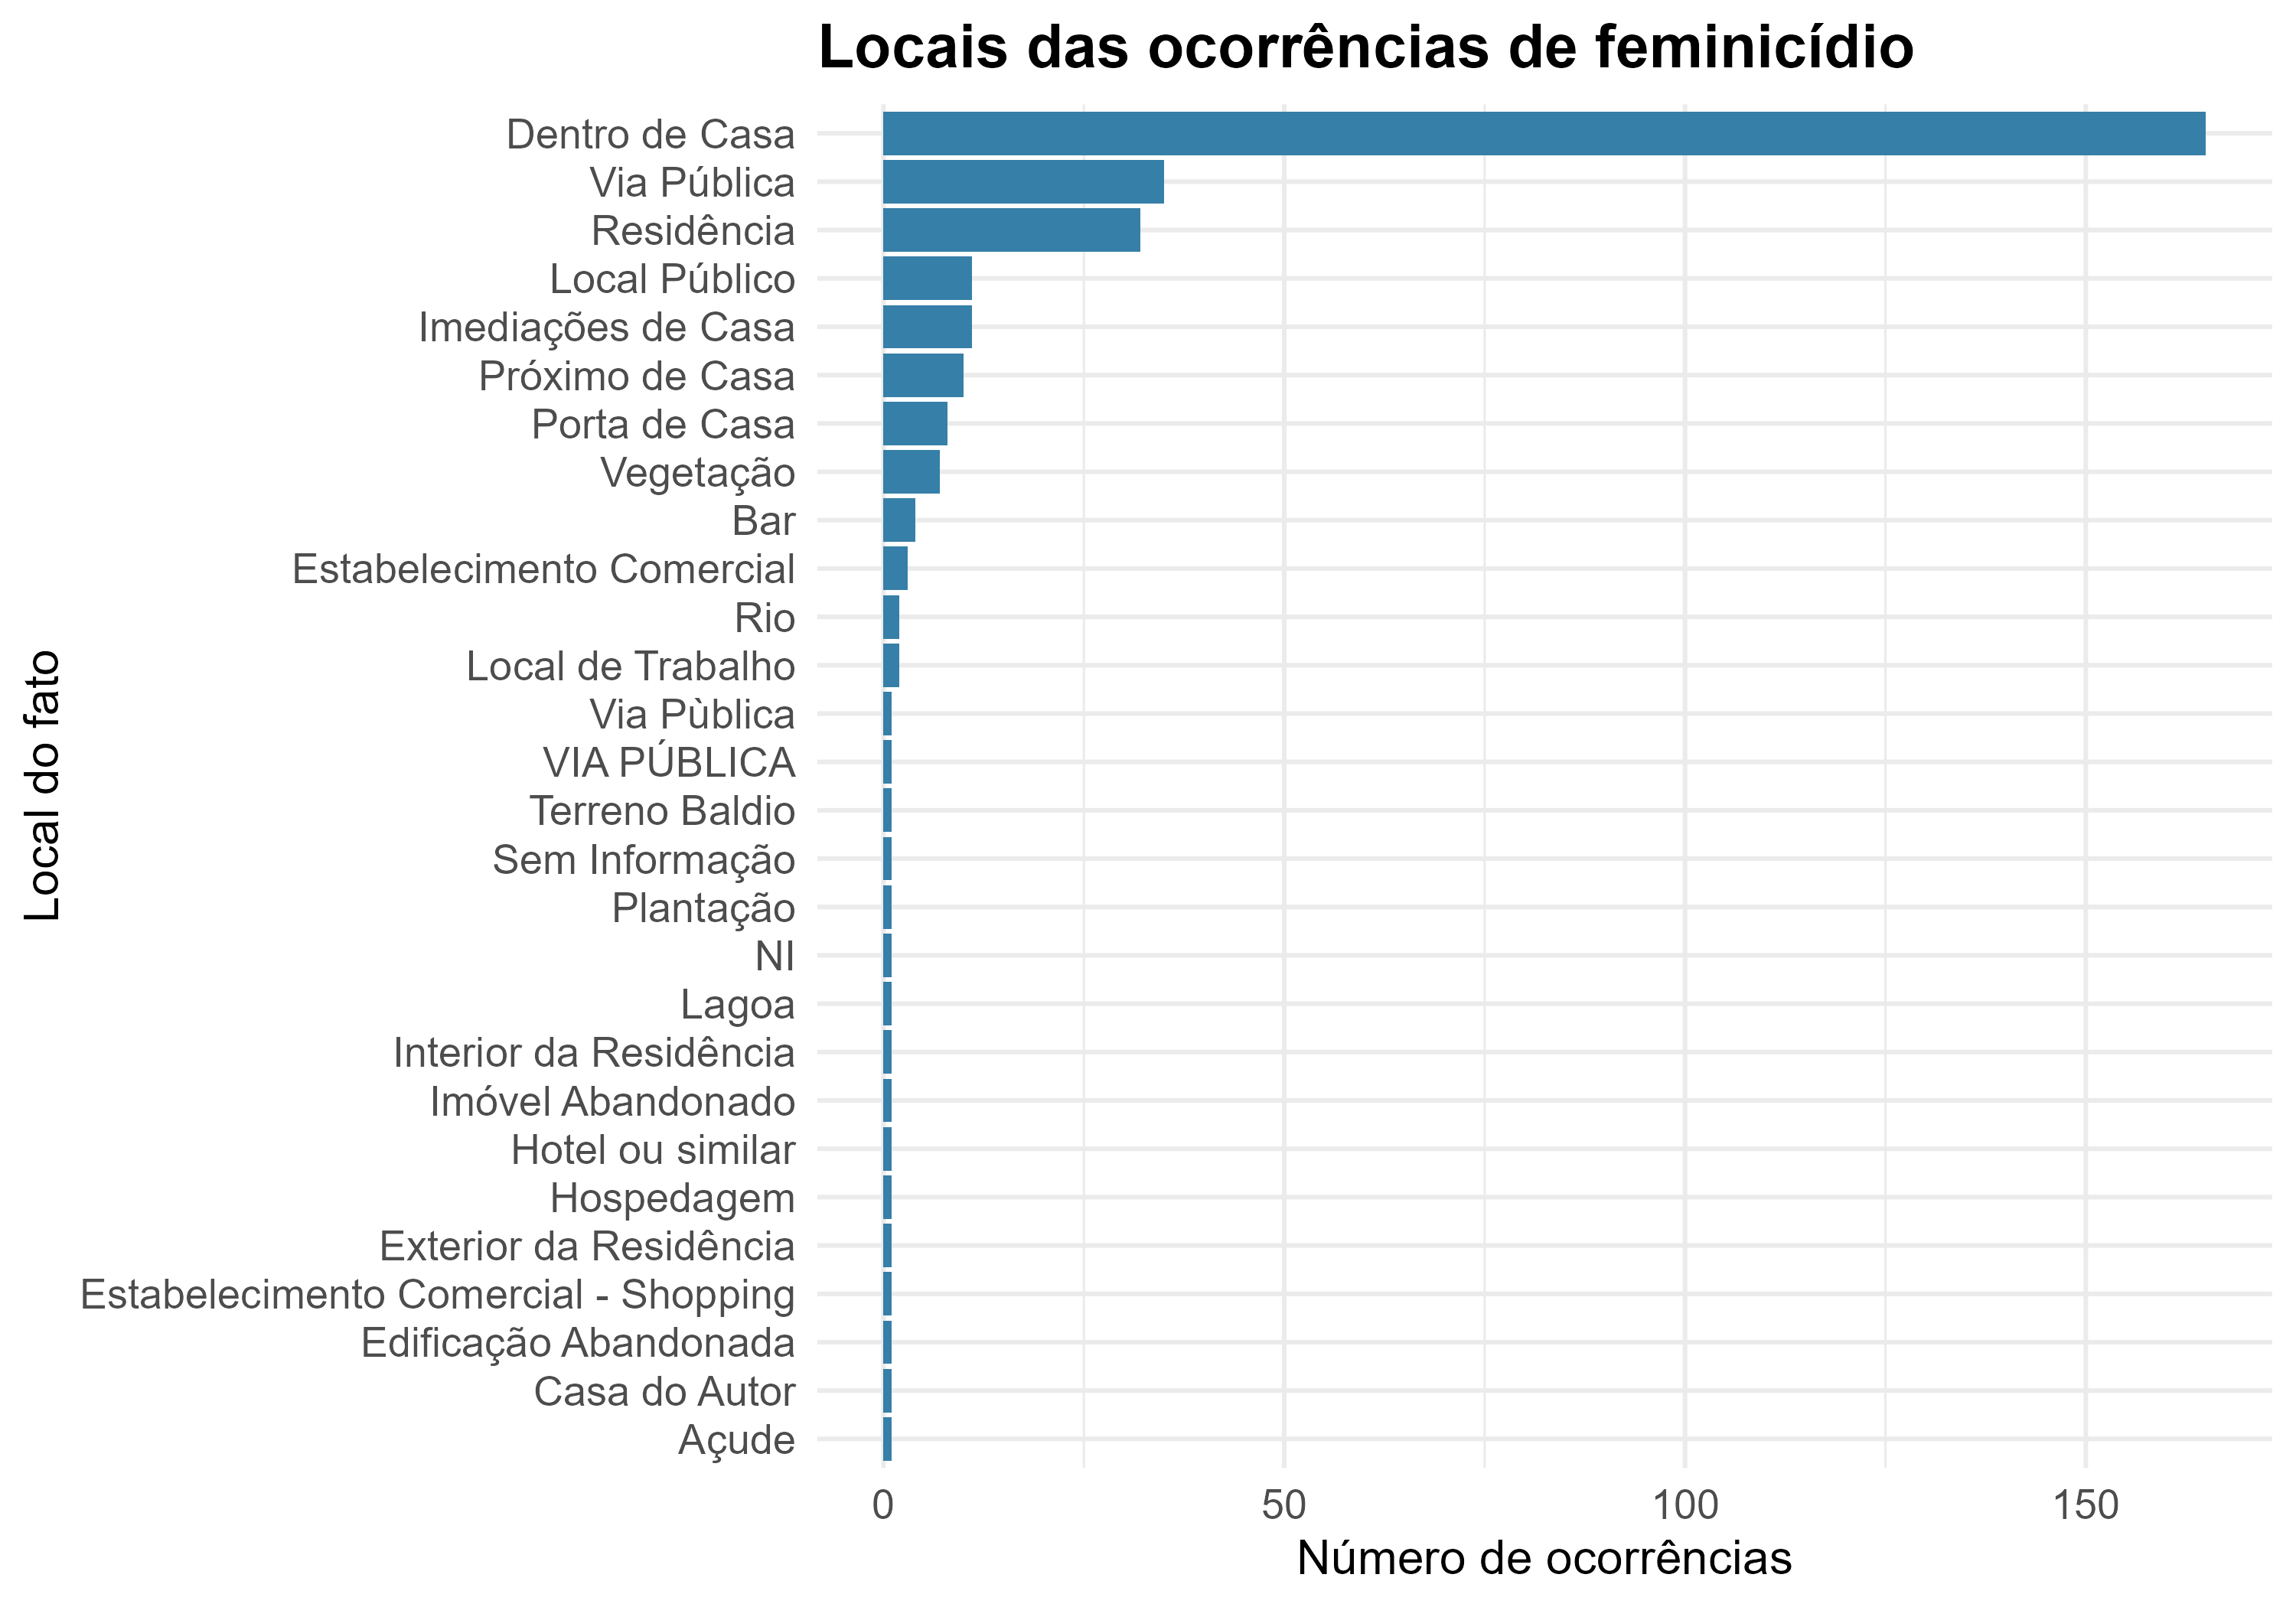

Source data for this figure (header and first rows):
categoria, frequencia, percentual
Dentro de Casa, 165, 53.92
Via Pública, 35, 11.44
Residência, 32, 10.46
Imediações de Casa, 11, 3.59
Local Público, 11, 3.59
Próximo de Casa, 10, 3.27
Porta de Casa, 8, 2.61
Vegetação, 7, 2.29
Bar, 4, 1.31
Estabelecimento Comercial, 3, 0.98
Local de Trabalho, 2, 0.65
Rio, 2, 0.65
Açude, 1, 0.33
Casa do Autor, 1, 0.33
Edificação Abandonada, 1, 0.33
Estabelecimento Comercial - Shopping, 1, 0.33
Exterior da Residência, 1, 0.33
Hospedagem, 1, 0.33
Hotel ou similar, 1, 0.33
Imóvel Abandonado, 1, 0.33
Interior da Residência, 1, 0.33
Lagoa, 1, 0.33
NI, 1, 0.33
Plantação, 1, 0.33
Sem Informação, 1, 0.33
Terreno Baldio, 1, 0.33
VIA PÚBLICA, 1, 0.33
Via Pùblica, 1, 0.33
